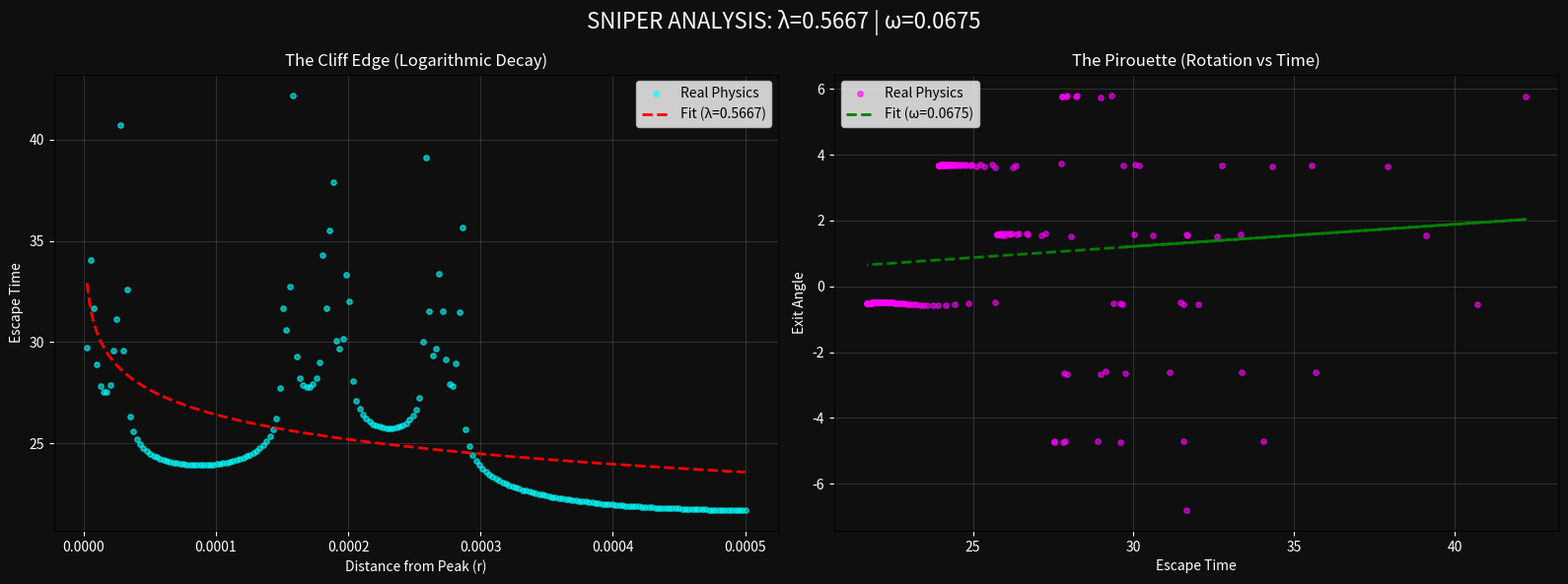

This figure's Python source:
import numpy as np
import matplotlib.pyplot as plt
from scipy.optimize import curve_fit
import logging
import sys

# Configure logging
logging.basicConfig(level=logging.INFO, format='%(message)s')
logger = logging.getLogger(__name__)

class SniperFitter:
    def __init__(self):
        # Physics Constants
        self.dt = 0.02  # Finer time step for precision
        self.max_steps = 30000 
        
    def gradient(self, m, l):
        dm = m + 2 * m * l
        dl = l + (m**2 - l**2)
        return dm, dl

    def integrate_probe(self, m_start, l_start):
        m, l = m_start, l_start
        pm, pl = 0.0, 0.0
        
        for t in range(self.max_steps):
            # Leapfrog
            dm, dl = self.gradient(m, l)
            pm -= 0.5 * self.dt * dm
            pl -= 0.5 * self.dt * dl
            m += self.dt * pm
            l += self.dt * pl
            dm, dl = self.gradient(m, l)
            pm -= 0.5 * self.dt * dm
            pl -= 0.5 * self.dt * dl
            
            # Escape
            if (m**2 + l**2) > 20.0:
                return t * self.dt, np.arctan2(l, m)
                
        return None, None

    def find_highest_peak(self):
        """Finds the sharpest separatrix (highest escape time) in a broad region."""
        logger.info("[-] BROAD SCAN: Hunting for a Spire...")
        
        # Scan the transition zone we found earlier
        m_vals = np.linspace(0.8, 1.2, 1000) # Known active area for Henon-Heiles
        times = []
        
        for m in m_vals:
            t, _ = self.integrate_probe(m, 0.0)
            if t is None: t = 0
            times.append(t)
            
        times = np.array(times)
        
        # Find the absolute tallest spike
        peak_idx = np.argmax(times)
        peak_m = m_vals[peak_idx]
        peak_time = times[peak_idx]
        
        logger.info(f"[+] TARGET ACQUIRED: Spire at M={peak_m:.6f} (Height: {peak_time:.2f})")
        return peak_m

    def run_sniper_shot(self):
        # 1. Locate the Mountain
        target_m = self.find_highest_peak()
        
        # 2. Zoom in MICROSCOPICALLY
        # We scan just one side of the mountain to get the clean logarithmic slope
        width = 0.0005 # Tiny window
        
        logger.info(f"[-] SNIPER SCOPE: Zooming to {target_m} +/- {width}...")
        
        # We scan moving AWAY from the peak (down the slope)
        m_vals = np.linspace(target_m, target_m + width, 200)
        
        r_vals = [] # Distance from peak
        t_vals = [] # Escape time
        theta_vals = [] # Exit angle
        
        for m in m_vals:
            t, theta = self.integrate_probe(m, 0.0)
            if t is not None:
                # Distance from the peak (r)
                r = m - target_m
                if r > 1e-9: # Avoid log(0)
                    r_vals.append(r)
                    t_vals.append(t)
                    theta_vals.append(theta)
        
        # Convert to arrays
        r_vals = np.array(r_vals)
        t_vals = np.array(t_vals)
        theta_vals = np.unwrap(np.array(theta_vals))
        
        if len(t_vals) < 10:
            logger.error("Not enough data on the slope. Try adjusting the window.")
            return

        self.fit_and_report(r_vals, t_vals, theta_vals)

    def fit_and_report(self, r, t, theta):
        logger.info("[-] PERFORMING GENETIC SEQUENCING...")
        
        # Model 1: Decoherence (T ~ -ln(r))
        def model_time(r, lam, offset):
            return offset - (1.0/lam) * np.log(r)
        
        # Initial guess: Lambda usually ~1.0, Offset ~peak height
        popt_t, _ = curve_fit(model_time, r, t, p0=[1.0, np.max(t)], maxfev=10000)
        lam = popt_t[0]
        
        # Model 2: Rotation (Theta ~ omega * T)
        def model_phase(t, omega, offset):
            return offset + omega * t
            
        popt_p, _ = curve_fit(model_phase, t, theta, p0=[1.0, 0], maxfev=10000)
        omega = popt_p[0]
        
        logger.info("\n" + "="*40)
        logger.info(f" FRACTAL GENOME SEQUENCED")
        logger.info(f" ="*40)
        logger.info(f" [+] LYAPUNOV STRENGTH (Lambda): {lam:.5f}")
        logger.info(f" [+] ROTATION SPEED (Omega):     {omega:.5f}")
        logger.info("="*40 + "\n")
        
        self.plot_sniper_results(r, t, theta, model_time, model_phase, popt_t, popt_p)

    def plot_sniper_results(self, r, t, theta, func_t, func_p, popt_t, popt_p):
        fig, axes = plt.subplots(1, 2, figsize=(16, 6), facecolor='#0f0f0f')
        
        # Plot 1: The Slope
        axes[0].scatter(r, t, c='cyan', s=15, alpha=0.6, label='Real Physics')
        axes[0].plot(r, func_t(r, *popt_t), 'r--', lw=2, label=f'Fit (λ={popt_t[0]:.4f})')
        axes[0].set_title("The Cliff Edge (Logarithmic Decay)", color='white')
        axes[0].set_xlabel("Distance from Peak (r)", color='white')
        axes[0].set_ylabel("Escape Time", color='white')
        axes[0].legend()
        axes[0].grid(alpha=0.2)
        
        # Plot 2: The Spiral
        axes[1].scatter(t, theta, c='magenta', s=15, alpha=0.6, label='Real Physics')
        axes[1].plot(t, func_p(t, *popt_p), 'g--', lw=2, label=f'Fit (ω={popt_p[0]:.4f})')
        axes[1].set_title("The Pirouette (Rotation vs Time)", color='white')
        axes[1].set_xlabel("Escape Time", color='white')
        axes[1].set_ylabel("Exit Angle", color='white')
        axes[1].legend()
        axes[1].grid(alpha=0.2)
        
        for ax in axes:
            ax.set_facecolor('#0f0f0f')
            ax.tick_params(colors='white')
            
        plt.suptitle(f"SNIPER ANALYSIS: λ={popt_t[0]:.4f} | ω={popt_p[0]:.4f}", color='white', fontsize=16)
        plt.tight_layout()
        plt.savefig("sniper_calibration.png")
        plt.show()

if __name__ == "__main__":
    sniper = SniperFitter()
    sniper.run_sniper_shot()
